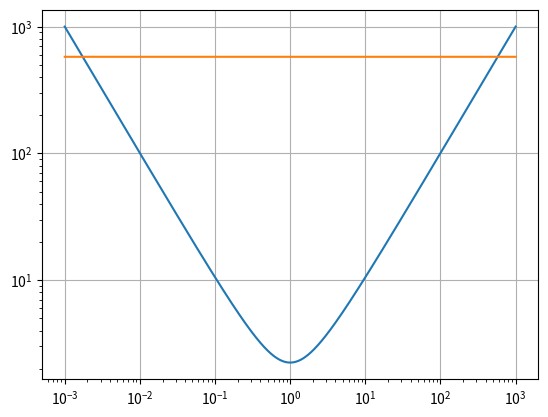

Write the Python code that produced this figure.
import numpy as np
import matplotlib.pyplot as plt

a = np.linspace(0, 1000, 1000000)[1:]
b = a**(-2) + a**(-1) + 1 + a**(1) + a**(2)

plt.grid(True)
plt.loglog(a, np.sqrt(b), '-')
plt.loglog(a, np.sqrt(np.array([np.mean(b)]*np.size(b))), '-')
plt.show()
